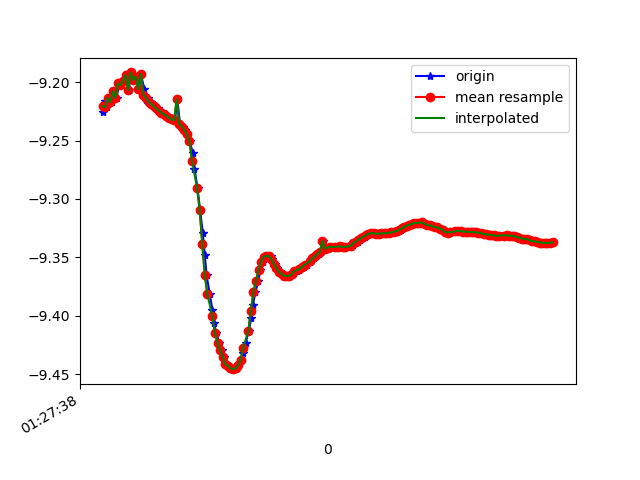

The file beside this chart, header and first rows:
1618190858581, 886521537264552, -9.225227, -3.2358446, 0.68155956
1618190858596, 886521556495322, -9.216, -3.234, 0.8025
1618190858614, 886521575726092, -9.222, -3.25, 0.6653
1618190858633, 886521594956862, -9.214, -3.248, 0.7742
1618190858652, 886521614187632, -9.217, -3.259, 0.6829
1618190858672, 886521633418402, -9.208, -3.26, 0.7931
1618190858690, 886521652649172, -9.213, -3.255, 0.7479
1618190858709, 886521671879942, -9.201, -3.27, 0.8268
1618190858728, 886521691110712, -9.203, -3.256, 0.8684
1618190858749, 886521710341482, -9.199, -3.287, 0.7808
1618190858766, 886521729572252, -9.194, -3.267, 0.9172
1618190858785, 886521748803022, -9.207, -3.266, 0.7789
1618190858804, 886521768033792, -9.192, -3.264, 0.9481
1618190858829, 886521787264562, -9.198, -3.274, 0.8454
1618190858842, 886521806495332, -9.195, -3.26, 0.9251
1618190858865, 886521825726102, -9.206, -3.254, 0.8321
1618190858880, 886521844956872, -9.193, -3.25, 0.9845
1618190858906, 886521864187642, -9.206, -3.24, 0.8913
1618190858919, 886521883418412, -9.215, -3.229, 0.8306
1618190858937, 886521902649182, -9.213, -3.221, 0.8831
1618190858956, 886521921879952, -9.217, -3.211, 0.8817
1618190858978, 886521941110722, -9.219, -3.206, 0.8809
1618190858994, 886521960341492, -9.221, -3.2, 0.882
1618190859013, 886521979572262, -9.223, -3.194, 0.884
1618190859033, 886521998803032, -9.225, -3.188, 0.8867
1618190859053, 886522018033802, -9.226, -3.182, 0.8905
1618190859071, 886522037264572, -9.228, -3.177, 0.8951
1618190859090, 886522056495342, -9.229, -3.171, 0.8993
1618190859112, 886522075726112, -9.23, -3.166, 0.9036
1618190859127, 886522094956882, -9.232, -3.16, 0.9077
1618190859147, 886522114187652, -9.233, -3.156, 0.9121
1618190859165, 886522133418422, -9.214, -3.183, 1.001
1618190859186, 886522152649192, -9.236, -3.151, 0.9028
1618190859210, 886522171879962, -9.238, -3.147, 0.8902
1618190859223, 886522191110732, -9.241, -3.144, 0.8724
1618190859242, 886522210341502, -9.245, -3.14, 0.8479
1618190859261, 886522229572272, -9.251, -3.131, 0.8151
1618190859286, 886522248803042, -9.261, -3.111, 0.7766
1618190859299, 886522268033812, -9.274, -3.079, 0.7405
1618190859323, 886522287264582, -9.291, -3.036, 0.7107
1618190859343, 886522306495352, -9.31, -2.983, 0.6869
1618190859364, 886522325726122, -9.329, -2.926, 0.668
1618190859379, 886522344956892, -9.348, -2.87, 0.6518
1618190859394, 886522364187662, -9.365, -2.814, 0.6396
1618190859419, 886522383418432, -9.382, -2.762, 0.6299
1618190859440, 886522402649202, -9.395, -2.717, 0.6222
1618190859452, 886522421879972, -9.406, -2.682, 0.6133
1618190859470, 886522441110742, -9.415, -2.652, 0.6024
1618190859494, 886522460341512, -9.423, -2.626, 0.5948
1618190859515, 886522479572282, -9.429, -2.603, 0.5912
1618190859528, 886522498938945, -9.435, -2.583, 0.5888
1618190859547, 886522518169715, -9.442, -2.57, 0.5407
1618190859566, 886522537400485, -9.443, -2.555, 0.5886
1618190859588, 886522556631255, -9.445, -2.546, 0.5947
1618190859604, 886522575862025, -9.446, -2.541, 0.6034
1618190859623, 886522595092795, -9.445, -2.54, 0.6135
1618190859642, 886522614323565, -9.442, -2.548, 0.624
1618190859664, 886522633554335, -9.438, -2.562, 0.6358
1618190859680, 886522652785105, -9.432, -2.582, 0.6457
1618190859699, 886522672015875, -9.423, -2.612, 0.651
1618190859724, 886522691246645, -9.413, -2.647, 0.6529
... 124 more rows
